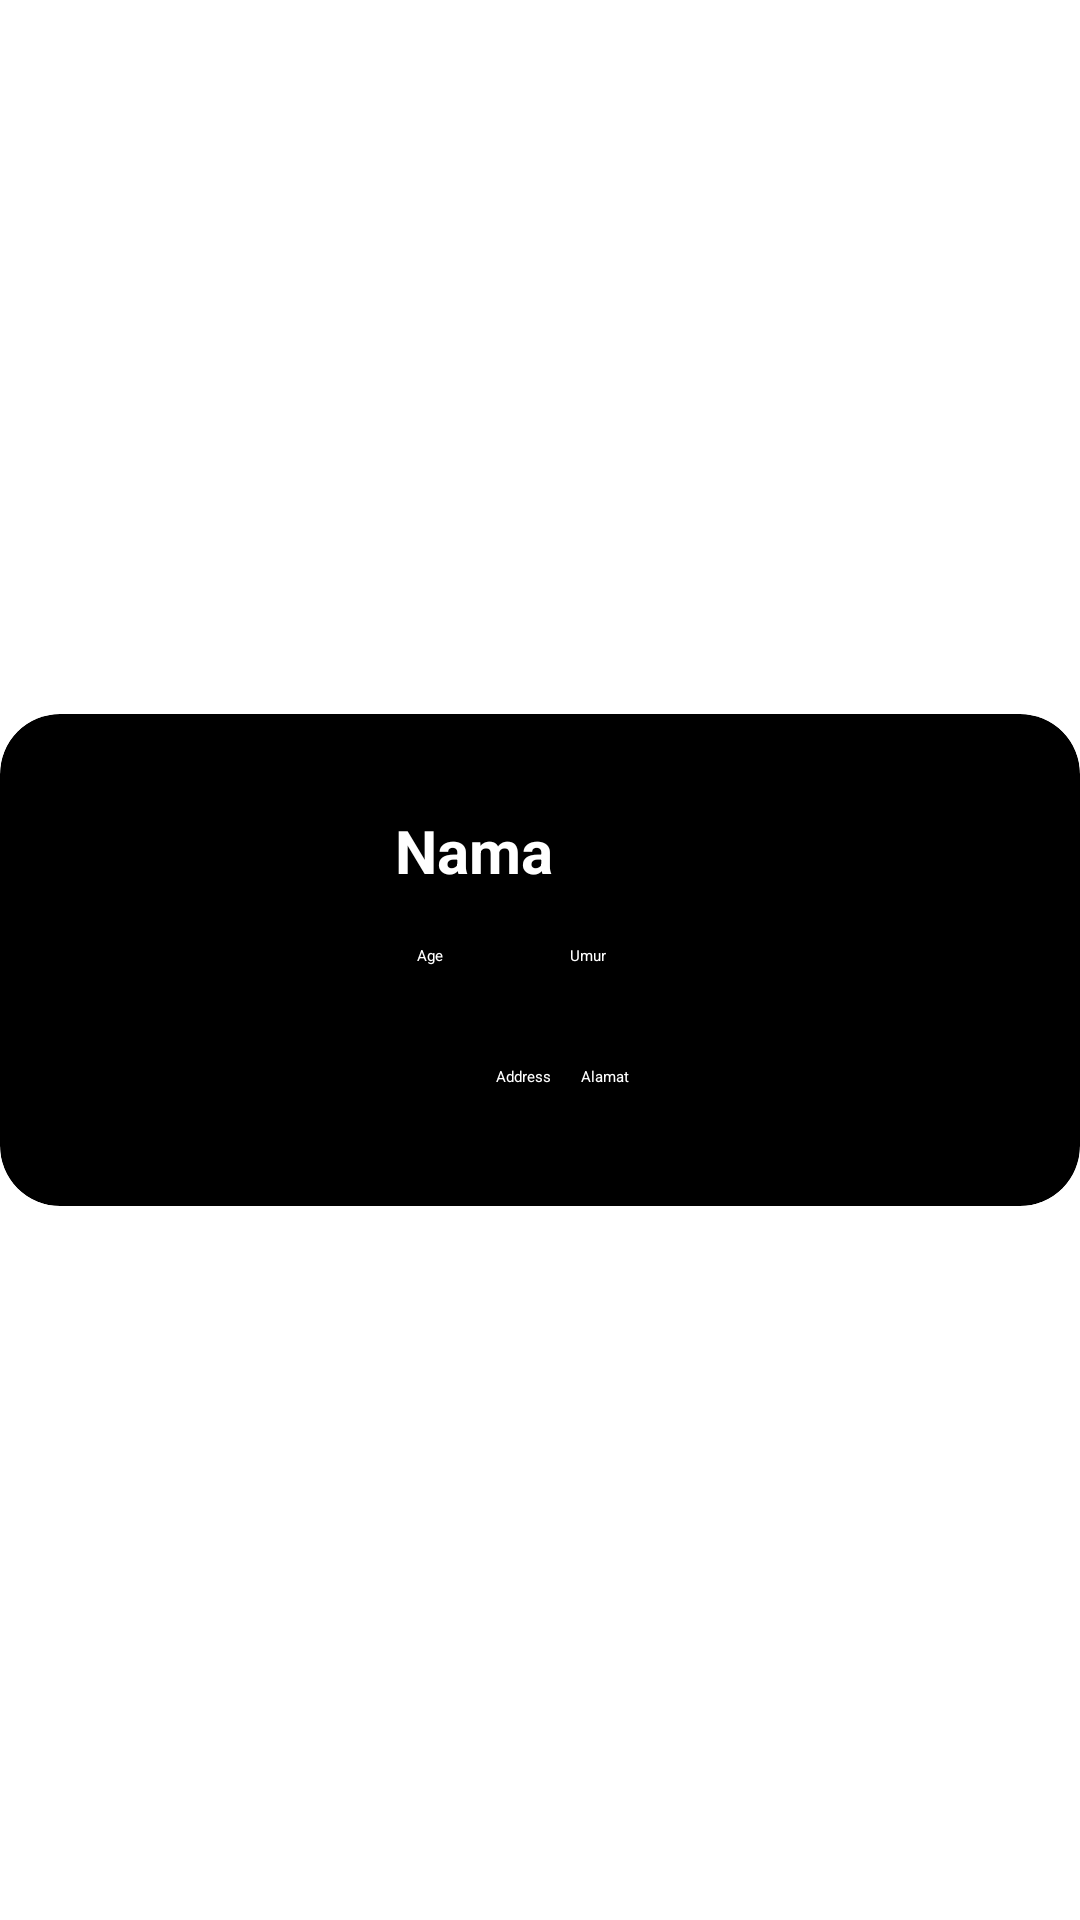

Reconstruct the res/layout file that produces this screen, plus the resources it refers to.
<!-- AndroidManifest.xml: application theme Theme.Week1_07060120026 -->
<!-- res/layout/card_view_listuser.xml -->
<?xml version="1.0" encoding="utf-8"?>
<androidx.constraintlayout.widget.ConstraintLayout xmlns:android="http://schemas.android.com/apk/res/android"
    xmlns:app="http://schemas.android.com/apk/res-auto"
    xmlns:tools="http://schemas.android.com/tools"
    android:layout_width="match_parent"
    android:layout_height="wrap_content">

    <androidx.cardview.widget.CardView
        android:id="@+id/card_view_user"
        android:layout_width="wrap_content"
        android:layout_height="wrap_content"
        android:layout_marginTop="8dp"
        android:layout_marginBottom="8dp"
        android:elevation="10dp"
        app:cardBackgroundColor="#000000"
        app:cardCornerRadius="20dp"
        app:cardElevation="5dp"
        app:layout_constraintBottom_toBottomOf="parent"
        app:layout_constraintEnd_toEndOf="parent"
        app:layout_constraintStart_toStartOf="parent"
        app:layout_constraintTop_toTopOf="parent">

        <androidx.constraintlayout.widget.ConstraintLayout
            android:layout_width="match_parent"
            android:layout_height="match_parent">

            <ImageView
                android:id="@+id/imageView2"
                android:layout_width="99dp"
                android:layout_height="100dp"
                android:layout_marginStart="28dp"
                android:layout_marginTop="32dp"
                android:layout_marginBottom="32dp"
                app:layout_constraintBottom_toBottomOf="parent"
                app:layout_constraintStart_toStartOf="parent"
                app:layout_constraintTop_toTopOf="parent"
                app:srcCompat="@drawable/thumb_15951118880user" />

            <TextView
                android:id="@+id/card_view_nama"
                android:layout_width="208dp"
                android:layout_height="wrap_content"
                android:layout_marginStart="8dp"
                android:layout_marginTop="32dp"
                android:layout_marginEnd="24dp"
                android:text="Nama"
                android:textColor="#FFFFFF"
                android:textSize="20sp"
                android:textStyle="bold"
                app:layout_constraintEnd_toEndOf="parent"
                app:layout_constraintStart_toEndOf="@+id/imageView2"
                app:layout_constraintTop_toTopOf="parent" />

            <TextView
                android:id="@+id/card_view_umur"
                android:layout_width="154dp"
                android:layout_height="19dp"
                android:layout_marginTop="18dp"
                android:layout_marginEnd="16dp"
                android:text="Umur"
                android:textColor="#FFFFFF"
                app:layout_constraintEnd_toEndOf="parent"
                app:layout_constraintTop_toBottomOf="@+id/card_view_nama" />

            <TextView
                android:id="@+id/card_view_alamat"
                android:layout_width="144dp"
                android:layout_height="wrap_content"
                android:layout_marginTop="10dp"
                android:text="Alamat"
                android:textColor="#FFFFFF"
                app:layout_constraintBottom_toBottomOf="parent"
                app:layout_constraintEnd_toEndOf="parent"
                app:layout_constraintHorizontal_bias="0.75"
                app:layout_constraintStart_toEndOf="@+id/imageView2"
                app:layout_constraintTop_toBottomOf="@+id/card_view_umur"
                app:layout_constraintVertical_bias="0.219" />

            <TextView
                android:id="@+id/textView6"
                android:layout_width="wrap_content"
                android:layout_height="wrap_content"
                android:text="Age"
                android:textColor="#FFFFFF"
                app:layout_constraintEnd_toStartOf="@+id/card_view_umur"
                app:layout_constraintHorizontal_bias="0.22"
                app:layout_constraintStart_toEndOf="@+id/imageView2"
                app:layout_constraintTop_toTopOf="@+id/card_view_umur" />

            <TextView
                android:id="@+id/textView7"
                android:layout_width="wrap_content"
                android:layout_height="wrap_content"
                android:layout_marginEnd="10dp"
                android:text="Address"
                android:textColor="#FFFFFF"
                app:layout_constraintEnd_toStartOf="@+id/card_view_alamat"
                app:layout_constraintHorizontal_bias="1.0"
                app:layout_constraintStart_toEndOf="@+id/imageView2"
                app:layout_constraintTop_toTopOf="@+id/card_view_alamat" />
        </androidx.constraintlayout.widget.ConstraintLayout>
    </androidx.cardview.widget.CardView>
</androidx.constraintlayout.widget.ConstraintLayout>
<!-- resources referenced by this layout -->
<resources>
  <style name="Theme.Week1_07060120026" parent="Theme.MaterialComponents.DayNight.DarkActionBar">
          
          <item name="colorPrimary">@color/black</item>
          <item name="colorPrimaryVariant">@color/black</item>
          <item name="colorOnPrimary">@color/white</item>
          
          <item name="colorSecondary">@color/black</item>
          <item name="colorSecondaryVariant">@color/black</item>
          <item name="colorOnSecondary">@color/white</item>
          
          <item name="android:statusBarColor" tools:targetApi="l">?attr/colorPrimaryVariant</item>
          
      </style>
  <!-- not gathered from this repository: default colours our renderer supplied (Android Studio template values) -->
  <color name="black">#FF000000</color>
  <color name="white">#FFFFFFFF</color>
</resources>
